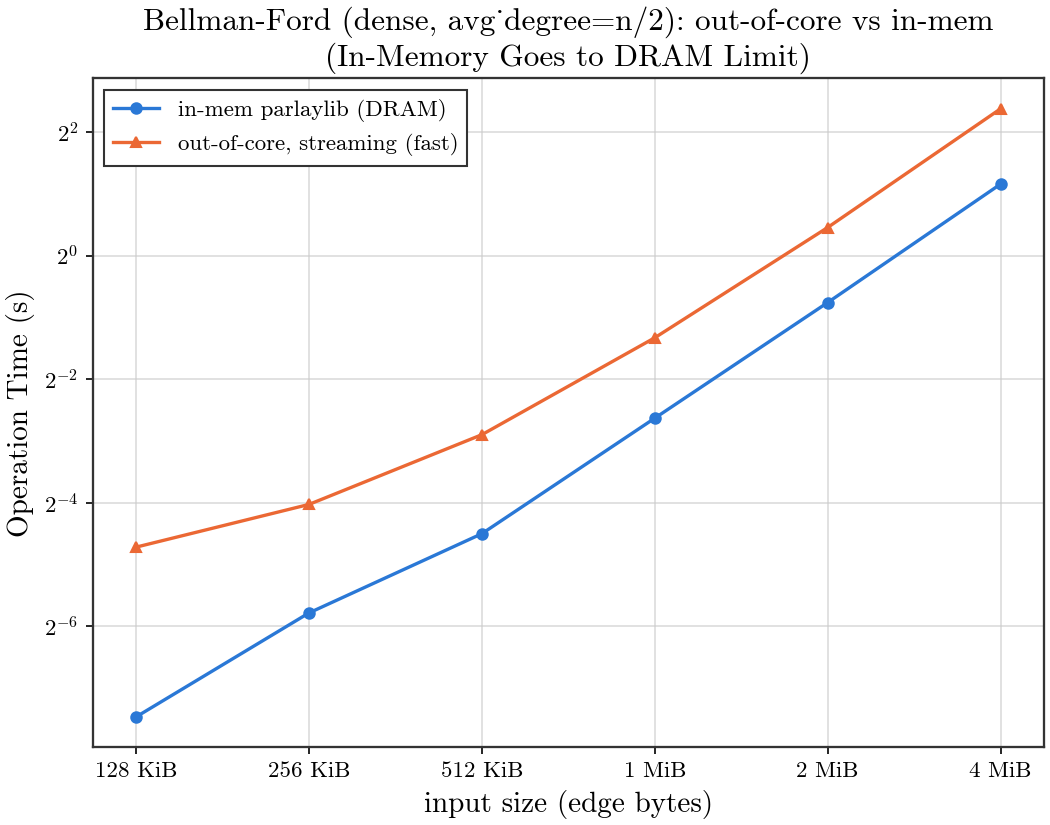

The table this chart was drawn from, first rows:
input_bytes, case, n, m, build_s, op_s, inmem_op_s, reachable, throughput_gb_s, fast_op_s, fast_reachable, fast_throughput_gb_s
131072, dense, 4096, 3297894, 0.1292, , 0.005663, , , 0.03805, 4096, 2.583
262144, dense, 8192, 12534190, 0.3761, , 0.01818, , , 0.06144, 8192, 6.08
524288, dense, 16384, 47637940, 1.143, , 0.04424, , , 0.1344, 16384, 10.57
1048576, dense, 32768, 181134754, 4.076, , 0.1617, , , 0.3986, 32768, 13.54
2097152, dense, 65536, 689066718, 17.07, , 0.5918, , , 1.374, 65536, 14.95
4194304, dense, 131072, 2622363390, 72.88, , 2.236, , , 5.206, 131072, 15.01
